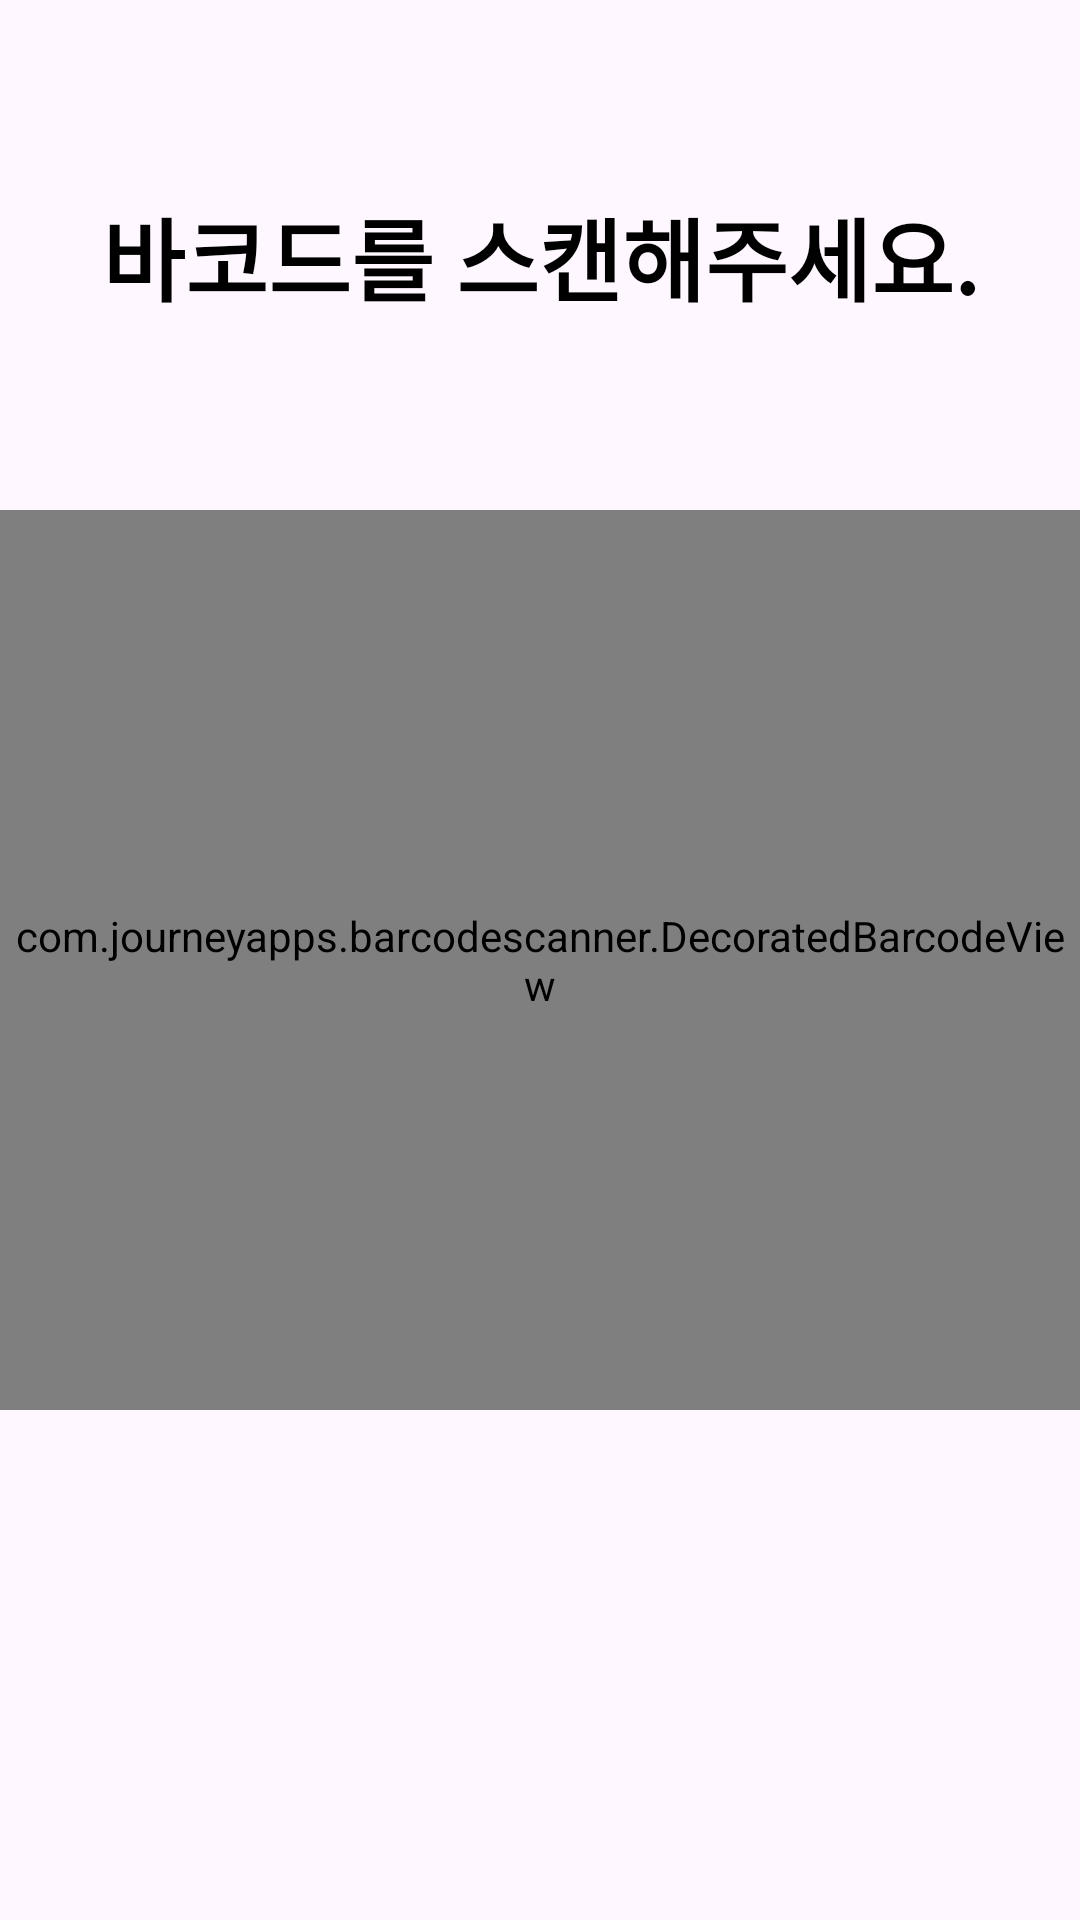

Produce the Android XML layout that renders to this screen, including the resource entries it uses.
<!-- AndroidManifest.xml: application theme Theme.GemCode -->
<!-- res/layout/activity_custom_barcode_scanner.xml -->
<?xml version="1.0" encoding="utf-8"?>
<androidx.constraintlayout.widget.ConstraintLayout xmlns:android="http://schemas.android.com/apk/res/android"
    xmlns:app="http://schemas.android.com/apk/res-auto"
    xmlns:tools="http://schemas.android.com/tools"
    android:layout_width="match_parent"
    android:layout_height="match_parent"
    tools:context=".view.CustomBarcodeScannerActivity">

    <TextView
        android:id="@+id/barcode_text"
        android:layout_width="wrap_content"
        android:layout_height="wrap_content"
        android:text="바코드를 스캔해주세요."
        android:textColor="@color/black"
        android:textSize="30dp"
        android:textStyle="bold"
        app:layout_constraintBottom_toTopOf="@+id/decoratedBarcodeView"
        app:layout_constraintEnd_toEndOf="parent"
        app:layout_constraintStart_toStartOf="parent"
        app:layout_constraintTop_toTopOf="parent" />

    <com.journeyapps.barcodescanner.DecoratedBarcodeView
        android:id="@+id/decoratedBarcodeView"
        android:layout_width="match_parent"
        android:layout_height="300dp"
        app:layout_constraintBottom_toBottomOf="parent"
        app:layout_constraintEnd_toEndOf="parent"
        app:layout_constraintStart_toStartOf="parent"
        app:layout_constraintTop_toTopOf="parent"
        app:zxing_scanner_layout="@layout/custom_barcode_scnner" />

</androidx.constraintlayout.widget.ConstraintLayout>
<!-- res/layout/custom_barcode_scnner.xml (included above) -->
<?xml version="1.0" encoding="utf-8"?>
<merge xmlns:android="http://schemas.android.com/apk/res/android"
    xmlns:tools="http://schemas.android.com/tools"
    xmlns:app="http://schemas.android.com/apk/res-auto">

    <com.journeyapps.barcodescanner.BarcodeView
        android:layout_width="match_parent"
        android:layout_height="match_parent"
        android:id="@+id/zxing_barcode_surface"
        app:zxing_framing_rect_width="300dp"
        app:zxing_framing_rect_height="150dp"
        app:zxing_preview_scaling_strategy="fitCenter" />

    <com.journeyapps.barcodescanner.ViewfinderView
        android:layout_width="match_parent"
        android:layout_height="match_parent"
        android:id="@+id/zxing_viewfinder_view"
        app:zxing_possible_result_points="@color/zxing_custom_possible_result_points"
        app:zxing_result_view="@android:color/holo_orange_light"
        app:zxing_viewfinder_laser="@color/zxing_custom_viewfinder_laser"
        app:zxing_viewfinder_laser_visibility="true"
        app:zxing_viewfinder_mask="@color/zxing_custom_viewfinder_mask"/>

    
    <TextView
        android:id="@+id/zxing_status_view"
        android:layout_width="wrap_content"
        android:layout_height="wrap_content"
        android:layout_gravity="bottom|center_horizontal"
        android:background="@color/zxing_transparent"
        android:padding="10dp"
        android:text="@string/zxing_msg_default_status"
        android:textColor="@color/zxing_status_text"/>

</merge>
<!-- resources referenced by this layout -->
<resources>
  <color name="black">#FF000000</color>
  <style name="Theme.GemCode" parent="Base.Theme.GemCode" />
  <style name="Base.Theme.GemCode" parent="Theme.Material3.DayNight.NoActionBar">
          
          
      </style>
</resources>
